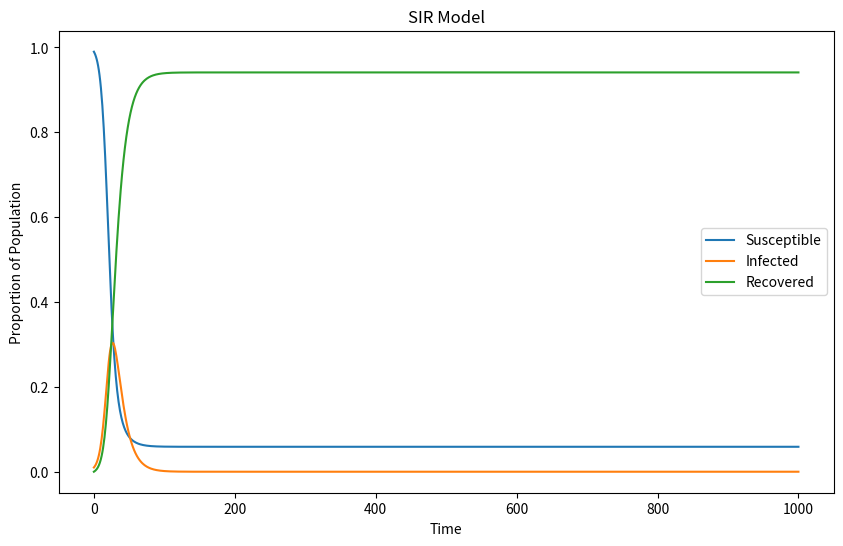
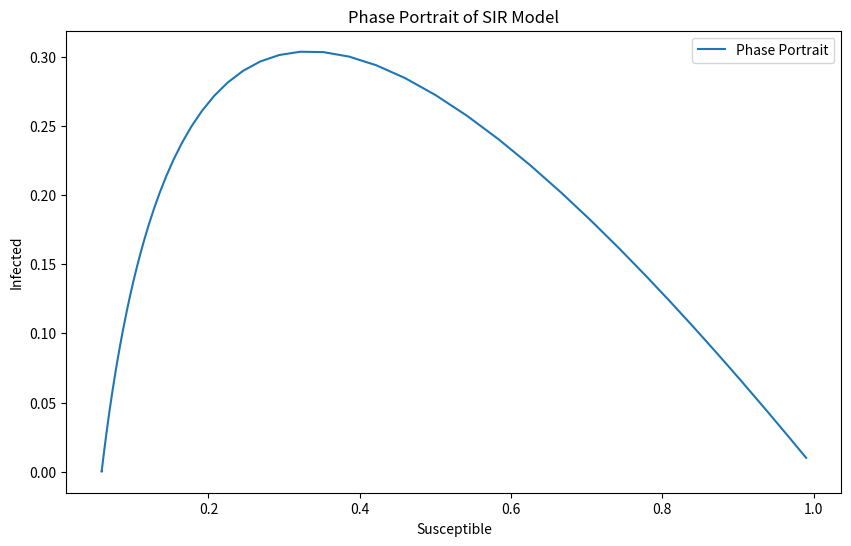

Generate these figures, in order, with matplotlib:
import numpy as np
import matplotlib.pyplot as plt
from scipy.integrate import odeint
from scipy.fft import fft, fftfreq

# Class for the basic SIR Model
class SIRModel:
    """
    A class to represent the basic SIR (Susceptible-Infected-Recovered) epidemiological model.
    
    Attributes:
    -----------
    beta : float
        The transmission rate of the disease.
    gamma : float
        The recovery rate of the disease.
    initial_conditions : list
        Initial values for the Susceptible, Infected, and Recovered populations.
    """
    def __init__(self, beta, gamma, initial_conditions):
        """
        Constructs all the necessary attributes for the SIR model.
        
        Parameters:
        -----------
        beta : float
            Transmission rate.
        gamma : float
            Recovery rate.
        initial_conditions : list
            Initial conditions for [S, I, R].
        """
        self.beta = beta
        self.gamma = gamma
        self.initial_conditions = initial_conditions

    def sir_equations(self, y, t):
        """
        Defines the system of differential equations for the SIR model.
        
        Parameters:
        -----------
        y : list
            Current values of [S, I, R].
        t : float
            Current time step.
        
        Returns:
        --------
        list
            Derivatives [dS/dt, dI/dt, dR/dt].
        """
        S, I, R = y
        dSdt = -self.beta * S * I
        dIdt = self.beta * S * I - self.gamma * I
        dRdt = self.gamma * I
        return [dSdt, dIdt, dRdt]

    def simulate(self, t):
        """
        Simulates the SIR model over a given time period.
        
        Parameters:
        -----------
        t : ndarray
            Array of time points.
        """
        self.results = odeint(self.sir_equations, self.initial_conditions, t)

    def plot_results(self, t):
        """
        Plots the time evolution of the Susceptible, Infected, and Recovered populations.
        
        Parameters:
        -----------
        t : ndarray
            Array of time points.
        """
        S, I, R = self.results.T
        plt.figure(figsize=(10, 6))
        plt.plot(t, S, label='Susceptible')
        plt.plot(t, I, label='Infected')
        plt.plot(t, R, label='Recovered')
        plt.xlabel('Time')
        plt.ylabel('Proportion of Population')
        plt.title('SIR Model')
        plt.legend()
        plt.show()

    def plot_phase_portrait(self):
        """
        Plots the phase portrait of the Susceptible vs. Infected populations.
        """
        S, I, _ = self.results.T
        plt.figure(figsize=(10, 6))
        plt.plot(S, I, label='Phase Portrait')
        plt.xlabel('Susceptible')
        plt.ylabel('Infected')
        plt.title('Phase Portrait of SIR Model')
        plt.legend()
        plt.show()

# Example usage
t = np.linspace(0, 1000, 1000)

# SIR Model
sir_model = SIRModel(beta=0.3, gamma=0.1, initial_conditions=[0.99, 0.01, 0])
sir_model.simulate(t)
sir_model.plot_results(t)
sir_model.plot_phase_portrait()
